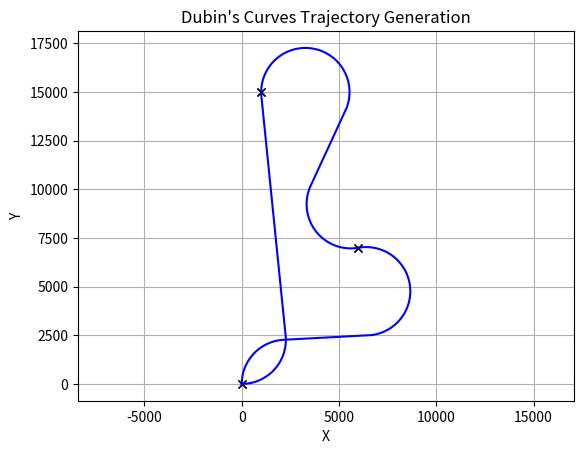

Python code for this plot:


import matplotlib.pyplot as plt
import math
import numpy as np
from enum import Enum


class TurnType(Enum):
    LSL = 1
    LSR = 2
    RSL = 3
    RSR = 4
    RLR = 5
    LRL = 6

class Waypoint:

    def __init__(self, x, y, psi):
        self.x = x
        self.y = y
        self.psi = psi

    def __str__(self):
        return "x: " + str(self.x) + ", y: " + str(self.y) + ", psi: " + str(self.psi)

class Param:
    def __init__(self, p_init, seg_final, turn_radius,):
        self.p_init = p_init
        self.seg_final = seg_final
        self.turn_radius = turn_radius
        self.type = 0

class Trajectory:
    def __init__(self, x, y):
        self.x = x
        self.y = y


def wrapTo360(angle):
    posIn = angle>0
    angle = angle % 360
    if angle == 0 and posIn:
        angle = 360
    return angle

def wrapTo180(angle):
    q = (angle < -180) or (180 < angle)
    if(q):
        angle = wrapTo360(angle + 180) - 180
    return angle

def headingToStandard(hdg):
    # Convert NED heading to standard unit cirlce...degrees only for now (Im lazy)
    thet = wrapTo360(90 - wrapTo180(hdg))
    return thet

def calcDubinsPath(wpt1, wpt2, vel, phi_lim):
    # Calculate a dubins path between two waypoints
    param = Param(wpt1, 0, 0)
    tz        = [0, 0, 0, 0, 0, 0]
    pz        = [0, 0, 0, 0, 0, 0]
    qz        = [0, 0, 0, 0, 0, 0]
    param.seg_final = [0, 0, 0]
    # Convert the headings from NED to standard unit cirlce, and then to radians
    psi1 = headingToStandard(wpt1.psi)*math.pi/180
    psi2 = headingToStandard(wpt2.psi)*math.pi/180

    # Do math
    param.turn_radius = (vel*vel)/(9.8*math.tan(phi_lim*math.pi/180))
    dx = wpt2.x - wpt1.x
    dy = wpt2.y - wpt1.y
    D = math.sqrt(dx*dx + dy*dy)
    d = D/param.turn_radius # Normalize by turn radius...makes length calculation easier down the road.

    # Angles defined in the paper
    theta = math.atan2(dy,dx) % (2*math.pi)
    alpha = (psi1 - theta) % (2*math.pi)
    beta  = (psi2 - theta) % (2*math.pi)
    best_word = -1
    best_cost = -1

    # Calculate all dubin's paths between points
    tz[0], pz[0], qz[0] = dubinsLSL(alpha,beta,d)
    tz[1], pz[1], qz[1] = dubinsLSR(alpha,beta,d)
    tz[2], pz[2], qz[2] = dubinsRSL(alpha,beta,d)
    tz[3], pz[3], qz[3] = dubinsRSR(alpha,beta,d)
    tz[4], pz[4], qz[4] = dubinsRLR(alpha,beta,d)
    tz[5], pz[5], qz[5] = dubinsLRL(alpha,beta,d)

    # Now, pick the one with the lowest cost
    for x in range(6):
        if(tz[x]!=-1):
            cost = tz[x] + pz[x] + qz[x]
            if(cost<best_cost or best_cost==-1):
                best_word = x+1
                best_cost = cost
                param.seg_final = [tz[x],pz[x],qz[x]]

    param.type = TurnType(best_word)
    return param

# Here's all of the dubins path math
def dubinsLSL(alpha, beta, d):
    tmp0      = d + math.sin(alpha) - math.sin(beta)
    tmp1      = math.atan2((math.cos(beta)-math.cos(alpha)),tmp0)
    p_squared = 2 + d*d - (2*math.cos(alpha-beta)) + (2*d*(math.sin(alpha)-math.sin(beta)))
    if p_squared<0:
        print('No LSL Path')
        p=-1
        q=-1
        t=-1
    else:
        t         = (tmp1-alpha) % (2*math.pi)
        p         = math.sqrt(p_squared)
        q         = (beta - tmp1) % (2*math.pi)
    return t, p, q

def dubinsRSR(alpha, beta, d):
    tmp0      = d - math.sin(alpha) + math.sin(beta)
    tmp1      = math.atan2((math.cos(alpha)-math.cos(beta)),tmp0)
    p_squared = 2 + d*d - (2*math.cos(alpha-beta)) + 2*d*(math.sin(beta)-math.sin(alpha))
    if p_squared<0:
        print('No RSR Path')
        p=-1
        q=-1
        t=-1
    else:
        t         = (alpha - tmp1 ) % (2*math.pi)
        p         = math.sqrt(p_squared)
        q         = (-1*beta + tmp1) % (2*math.pi)
    return t, p, q

def dubinsRSL(alpha,beta,d):
    tmp0      = d - math.sin(alpha) - math.sin(beta)
    p_squared = -2 + d*d + 2*math.cos(alpha-beta) - 2*d*(math.sin(alpha) + math.sin(beta))
    if p_squared<0:
        print('No RSL Path')
        p=-1
        q=-1
        t=-1
    else:
        p         = math.sqrt(p_squared)
        tmp2      = math.atan2((math.cos(alpha)+math.cos(beta)),tmp0) - math.atan2(2,p)
        t         = (alpha - tmp2) % (2*math.pi)
        q         = (beta - tmp2) % (2*math.pi)
    return t, p, q

def dubinsLSR(alpha, beta, d):
    tmp0      = d + math.sin(alpha) + math.sin(beta)
    p_squared = -2 + d*d + 2*math.cos(alpha-beta) + 2*d*(math.sin(alpha) + math.sin(beta))
    if p_squared<0:
        print('No LSR Path')
        p=-1
        q=-1
        t=-1
    else:
        p         = math.sqrt(p_squared)
        tmp2      = math.atan2((-1*math.cos(alpha)-math.cos(beta)),tmp0) - math.atan2(-2,p)
        t         = (tmp2 - alpha) % (2*math.pi)
        q         = (tmp2 - beta) % (2*math.pi)
    return t, p, q

def dubinsRLR(alpha, beta, d):
    tmp_rlr = (6 - d*d + 2*math.cos(alpha-beta) + 2*d*(math.sin(alpha)-math.sin(beta)))/8
    if(abs(tmp_rlr)>1):
        print('No RLR Path')
        p=-1
        q=-1
        t=-1
    else:
        p = (2*math.pi - math.acos(tmp_rlr)) % (2*math.pi)
        t = (alpha - math.atan2((math.cos(alpha)-math.cos(beta)), d-math.sin(alpha)+math.sin(beta)) + p/2 % (2*math.pi)) % (2*math.pi)
        q = (alpha - beta - t + (p % (2*math.pi))) % (2*math.pi)

    return t, p, q

def dubinsLRL(alpha, beta, d):
    tmp_lrl = (6 - d*d + 2*math.cos(alpha-beta) + 2*d*(-1*math.sin(alpha)+math.sin(beta)))/8
    if(abs(tmp_lrl)>1):
        print('No LRL Path')
        p=-1
        q=-1
        t=-1
    else:
        p = (2*math.pi - math.acos(tmp_lrl)) % (2*math.pi)
        t = (-1*alpha - math.atan2((math.cos(alpha)-math.cos(beta)), d+math.sin(alpha)-math.sin(beta)) + p/2) % (2*math.pi)
        q = ((beta % (2*math.pi))-alpha-t+(p % (2*math.pi))) % (2*math.pi)
        print(t,p,q,beta,alpha)
    return t, p, q

def dubins_traj(param,step):
    # Build the trajectory from the lowest-cost path
    x = 0
    i = 0
    length = (param.seg_final[0]+param.seg_final[1]+param.seg_final[2])*param.turn_radius
    length = math.floor(length/step)
    path = -1 * np.ones((length,3))

    while x < length:
        path[i] = dubins_path(param,x)
        x += step
        i+=1
    return path


def dubins_path(param, t):
    # Helper function for curve generation
    tprime = t/param.turn_radius
    p_init = np.array([0,0,headingToStandard(param.p_init.psi)*math.pi/180])
    #
    L_SEG = 1
    S_SEG = 2
    R_SEG = 3
    DIRDATA = np.array([[L_SEG,S_SEG,L_SEG],[L_SEG,S_SEG,R_SEG],[R_SEG,S_SEG,L_SEG],[R_SEG,S_SEG,R_SEG],[R_SEG,L_SEG,R_SEG],[L_SEG,R_SEG,L_SEG]])
    #
    types = DIRDATA[param.type.value-1][:]
    param1 = param.seg_final[0]
    param2 = param.seg_final[1]
    mid_pt1 = dubins_segment(param1,p_init,types[0])
    mid_pt2 = dubins_segment(param2,mid_pt1,types[1])

    if(tprime<param1):
        end_pt = dubins_segment(tprime,p_init,types[0])
    elif(tprime<(param1+param2)):
        end_pt = dubins_segment(tprime-param1,mid_pt1,types[1])
    else:
        end_pt = dubins_segment(tprime-param1-param2, mid_pt2, types[2])

    end_pt[0] = end_pt[0] * param.turn_radius + param.p_init.x
    end_pt[1] = end_pt[1] * param.turn_radius + param.p_init.y
    end_pt[2] = end_pt[2] % (2*math.pi)

    return end_pt

def dubins_segment(seg_param, seg_init, seg_type):
    # Helper function for curve generation
    L_SEG = 1
    S_SEG = 2
    R_SEG = 3
    seg_end = np.array([0.0,0.0,0.0])
    if( seg_type == L_SEG ):
        seg_end[0] = seg_init[0] + math.sin(seg_init[2]+seg_param) - math.sin(seg_init[2])
        seg_end[1] = seg_init[1] - math.cos(seg_init[2]+seg_param) + math.cos(seg_init[2])
        seg_end[2] = seg_init[2] + seg_param
    elif( seg_type == R_SEG ):
        seg_end[0] = seg_init[0] - math.sin(seg_init[2]-seg_param) + math.sin(seg_init[2])
        seg_end[1] = seg_init[1] + math.cos(seg_init[2]-seg_param) - math.cos(seg_init[2])
        seg_end[2] = seg_init[2] - seg_param
    elif( seg_type == S_SEG ):
        seg_end[0] = seg_init[0] + math.cos(seg_init[2]) * seg_param
        seg_end[1] = seg_init[1] + math.sin(seg_init[2]) * seg_param
        seg_end[2] = seg_init[2]

    return seg_end

def main():
    # User's waypoints: [x, y, heading (degrees)]
    pt1 = Waypoint(0,0,0)
    pt2 = Waypoint(6000,7000,260)
    pt3 = Waypoint(1000,15000,180)
    pt4 = Waypoint(0,0,270)
    Wptz = [pt1, pt2, pt3, pt4]
    # Run the code
    i = 0
    while i<len(Wptz)-1:
        param = calcDubinsPath(Wptz[i], Wptz[i+1], 90, 20)
        path = dubins_traj(param,1)

        # Plot the results
        plt.plot(Wptz[i].x,Wptz[i].y,'kx')
        plt.plot(Wptz[i+1].x,Wptz[i+1].y,'kx')
        plt.plot(path[:,0],path[:,1],'b-')
        i+=1
    plt.grid(True)
    plt.axis("equal")
    plt.title('Dubin\'s Curves Trajectory Generation')
    plt.xlabel('X')
    plt.ylabel('Y')
    plt.show()


if __name__ == '__main__':
    main()
